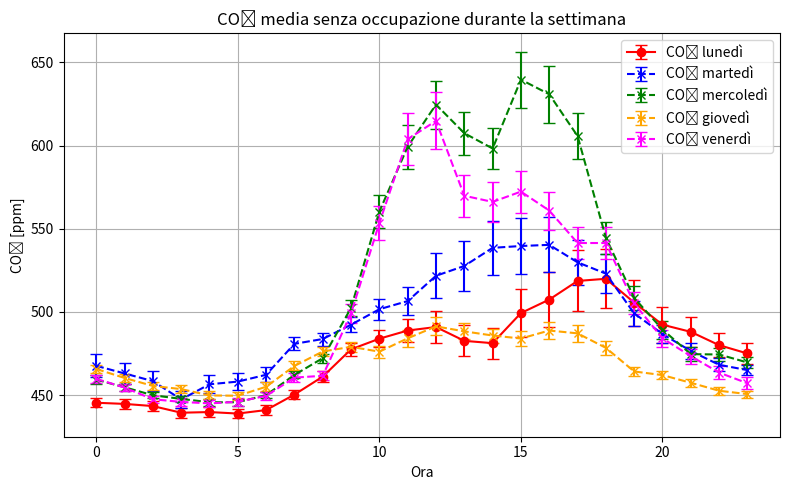

Here is the Python script that generated this plot: (Note: this script raises an exception after producing the figure.)
import matplotlib.pyplot as plt
x=list(range(24))

co2_abs_lun     = [445.4, 444.7, 443.4, 439.4, 439.8, 438.9, 441.0, 450.3, 461.1, 477.5, 483.9, 488.8, 490.9, 482.6, 481.2, 499.3, 507.4, 518.6, 519.9, 505.6, 492.3, 488.0, 480.0, 475.0]
co2_abs_err_lun = [2.6,   2.8,   2.8,   2.9,   2.9,   2.9,   3.0,   2.9,   3.1,   3.8,   5.2,   7.1,   9.7,   9.4,   9.3,   14.6,  16.6,  18.3,  17.7,  13.8,  10.8,  9.1,   7.4,   6.3]

co2_abs_mar     = [467.6, 463.0, 458.4, 447.4, 456.5, 458.1, 462.2, 480.8, 483.7, 492.3, 501.6, 506.5, 521.7, 527.6, 538.5, 539.6, 540.3, 529.8, 523.0, 499.1, 486.7, 476.5, 468.2, 465.0]
co2_abs_err_mar = [7.0,   6.5,   6.0,   4.9,   5.4,   5.0,   4.5,   4.0,   3.9,   4.5,   6.2,   8.5,   13.6,  14.8,  16.3,  16.9,  16.5,  13.6,  11.6,  7.5,   5.6,   4.7,   3.9,   3.2]

co2_abs_mer     = [459.3, 454.7, 449.9, 447.7, 445.7, 445.7, 450.0, 462.1, 472.2, 502.4, 560.3, 599.3, 624.6, 607.4, 598.2, 639.6, 630.8, 605.7, 544.6, 508.4, 489.4, 474.6, 474.4, 469.6]
co2_abs_err_mer = [2.8,   2.1,   1.9,   1.9,   2.0,   2.0,   1.8,   2.1,   2.7,   4.7,   9.8,   13.2,  14.4,  12.9,  12.6,  16.9,  17.2,  13.8,  9.6,   7.0,   5.4,   4.1,   4.0,   3.5]

co2_abs_gio     = [465.7, 460.3, 455.5, 453.6, 449.8, 449.6, 455.0, 467.5, 476.2, 479.0, 476.1, 484.1, 491.3, 488.3, 485.8, 484.0, 488.8, 487.1, 478.4, 464.2, 462.0, 457.4, 452.6, 450.6]
co2_abs_err_gio = [2.6,   2.5,   2.4,   2.5,   2.4,   2.3,   2.6,   2.7,   2.9,   3.2,   3.7,   5.1,   5.4,   4.8,   4.2,   4.6,   5.3,   5.0,   4.2,   2.7,   2.4,   2.4,   2.3,   2.1]

co2_abs_ven     = [459.8, 454.5, 447.5, 445.9, 445.0, 446.0, 449.5, 460.5, 461.6, 499.1, 553.5, 603.8, 614.8, 569.8, 566.1, 572.3, 560.9, 541.4, 541.4, 505.1, 484.1, 473.4, 463.5, 457.1]
co2_abs_err_ven = [2.4,   2.2,   2.2,   2.2,   2.3,   2.5,   2.6,   2.5,   2.6,   5.5,   10.4,  15.7,  17.1,  12.5,  12.1,  12.6,  11.4,  9.9,   9.6,   6.6,   5.2,   4.5,   4.1,   3.6]




plt.figure(figsize=(8, 5))
plt.errorbar(x, co2_abs_lun, yerr=co2_abs_err_lun,
             label='CO₂ lunedì', color='red', marker='o', capsize=4)
plt.errorbar(x, co2_abs_mar, yerr=co2_abs_err_mar,
             label='CO₂ martedì', color='blue', marker='x', linestyle='--', capsize=4)
plt.errorbar(x, co2_abs_mer, yerr=co2_abs_err_mer,
             label='CO₂ mercoledì', color='green', marker='x', linestyle='--', capsize=4)
plt.errorbar(x, co2_abs_gio, yerr=co2_abs_err_gio,
             label='CO₂ giovedì', color='orange', marker='x', linestyle='--', capsize=4)
plt.errorbar(x,co2_abs_ven , yerr=co2_abs_err_ven,
             label='CO₂ venerdì', color='magenta', marker='x', linestyle='--', capsize=4)
plt.title('CO₂ media senza occupazione durante la settimana')
plt.xlabel('Ora')
plt.ylabel('CO₂ [ppm]')
plt.legend()
plt.grid(True)
plt.tight_layout()
plt.savefig("Grafici/sovrappsenzaco2D.png")
plt.show()